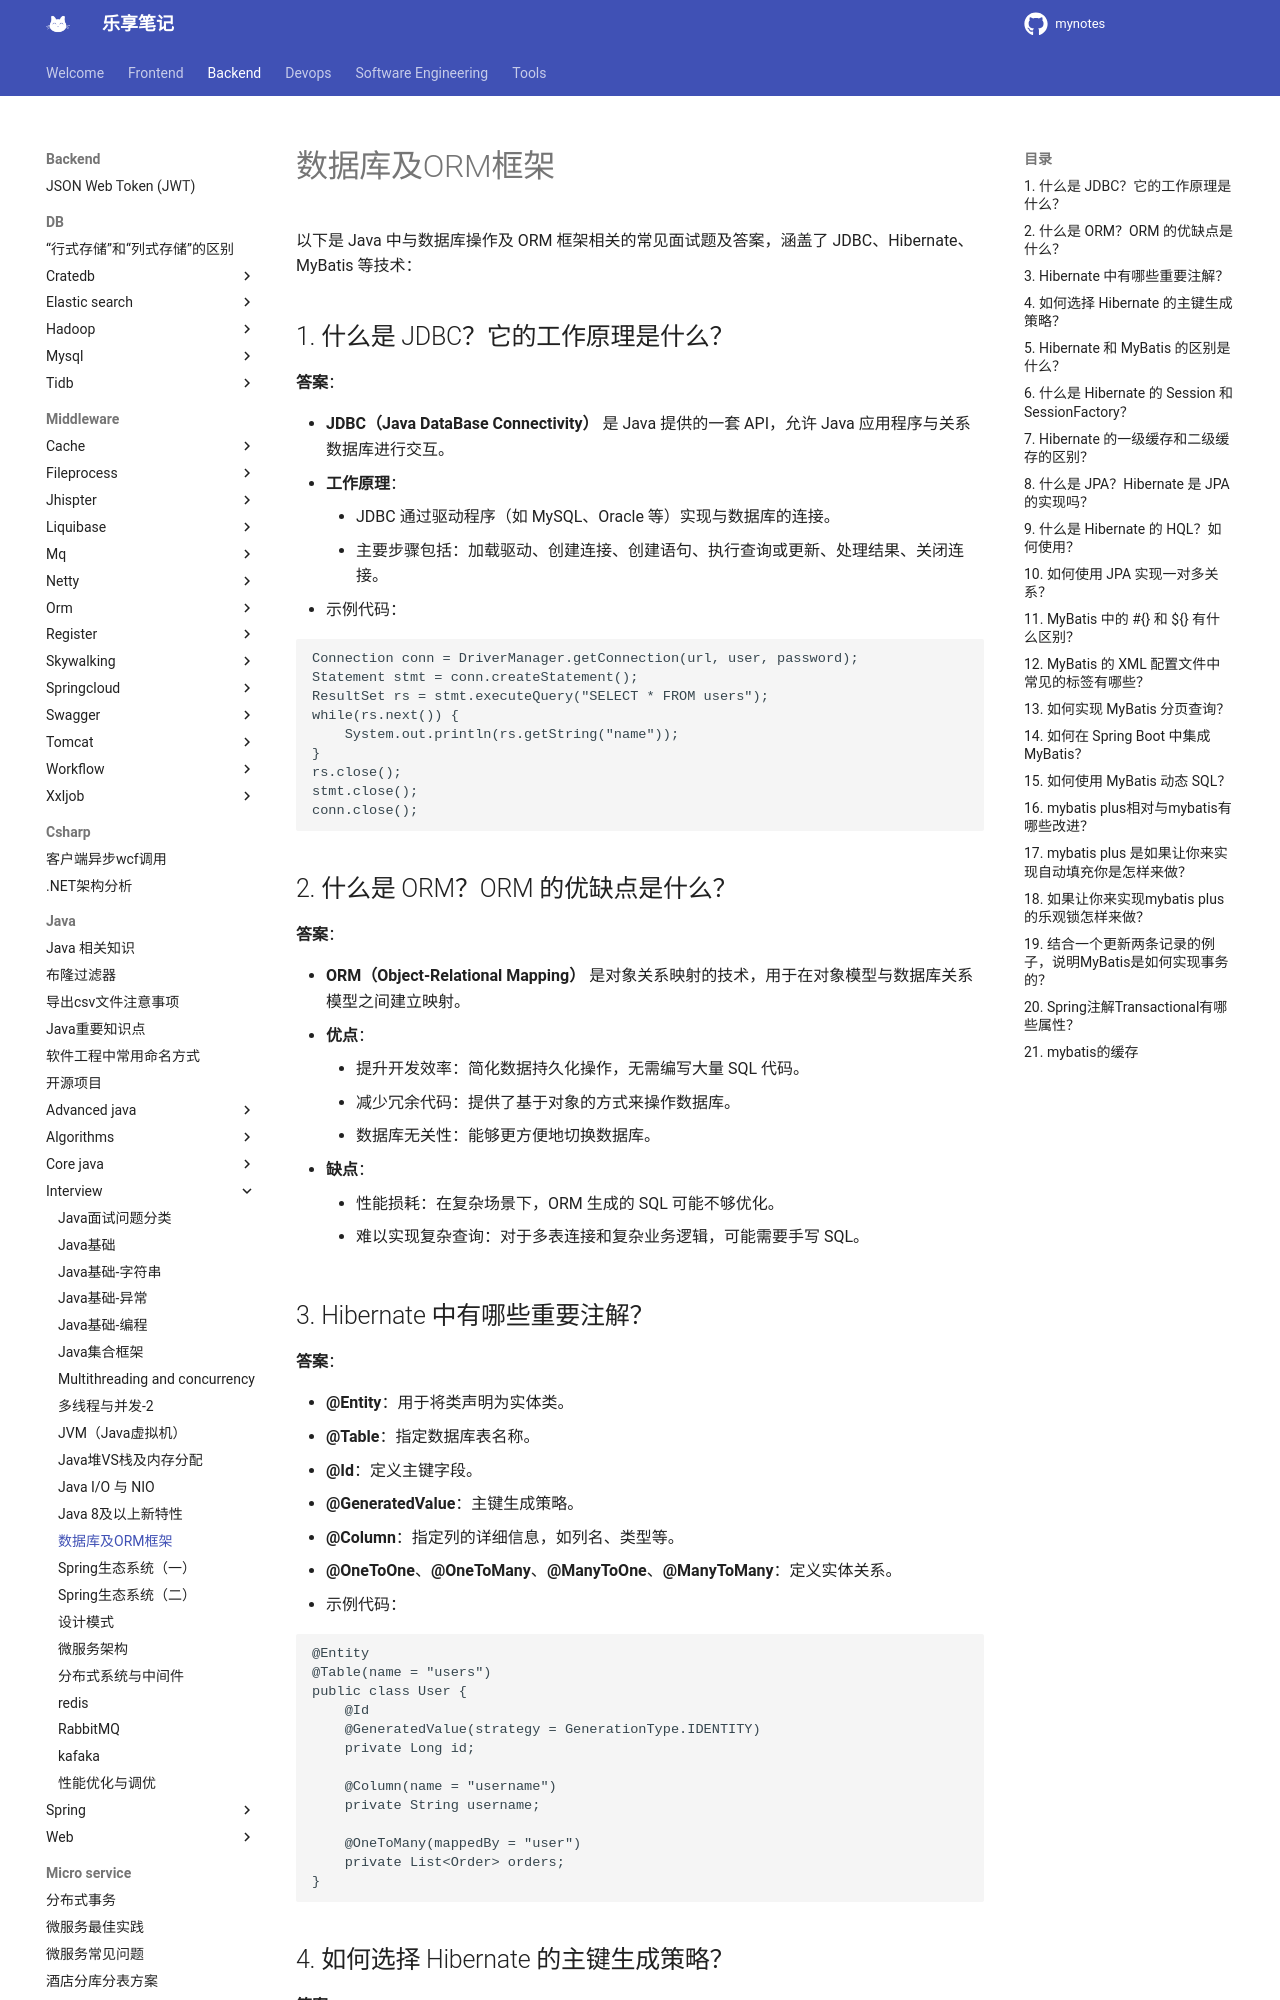

repository: jesshaw/mynotes · page: v1.3/Backend/java/interview/database-and-orm-frameworks/index.html · generator: mkdocs

# 数据库及ORM框架

以下是 Java 中与数据库操作及 ORM 框架相关的常见面试题及答案，涵盖了 JDBC、Hibernate、MyBatis 等技术：

## 1. 什么是 JDBC？它的工作原理是什么？

**答案**：

- **JDBC（Java DataBase Connectivity）** 是 Java 提供的一套 API，允许 Java 应用程序与关系数据库进行交互。
- **工作原理**：
      - JDBC 通过驱动程序（如 MySQL、Oracle 等）实现与数据库的连接。
      - 主要步骤包括：加载驱动、创建连接、创建语句、执行查询或更新、处理结果、关闭连接。
- 示例代码：

```java
Connection conn = DriverManager.getConnection(url, user, password);
Statement stmt = conn.createStatement();
ResultSet rs = stmt.executeQuery("SELECT * FROM users");
while(rs.next()) {
    System.out.println(rs.getString("name"));
}
rs.close();
stmt.close();
conn.close();
```

## 2. 什么是 ORM？ORM 的优缺点是什么？

**答案**：

- **ORM（Object-Relational Mapping）** 是对象关系映射的技术，用于在对象模型与数据库关系模型之间建立映射。
- **优点**：
      - 提升开发效率：简化数据持久化操作，无需编写大量 SQL 代码。
      - 减少冗余代码：提供了基于对象的方式来操作数据库。
      - 数据库无关性：能够更方便地切换数据库。
- **缺点**：
      - 性能损耗：在复杂场景下，ORM 生成的 SQL 可能不够优化。
      - 难以实现复杂查询：对于多表连接和复杂业务逻辑，可能需要手写 SQL。

## 3. Hibernate 中有哪些重要注解？

**答案**：

- **@Entity**：用于将类声明为实体类。
- **@Table**：指定数据库表名称。
- **@Id**：定义主键字段。
- **@GeneratedValue**：主键生成策略。
- **@Column**：指定列的详细信息，如列名、类型等。
- **@OneToOne**、**@OneToMany**、**@ManyToOne**、**@ManyToMany**：定义实体关系。
- 示例代码：

```java
@Entity
@Table(name = "users")
public class User {
    @Id
    @GeneratedValue(strategy = GenerationType.IDENTITY)
    private Long id;

    @Column(name = "username")
    private String username;

    @OneToMany(mappedBy = "user")
    private List<Order> orders;
}
```

## 4. 如何选择 Hibernate 的主键生成策略？

**答案**：

- **IDENTITY**：使用数据库的自增字段（如 MySQL 的 `AUTO_INCREMENT`）。
- **SEQUENCE**：基于数据库的序列（如 Oracle 的序列）。
- **TABLE**：使用一张专门的表来生成主键值。
- **AUTO**：自动选择主键生成策略，根据不同数据库选择最合适的策略。
- 示例代码：

```java
@Id
@GeneratedValue(strategy = GenerationType.SEQUENCE)
private Long id;
```
